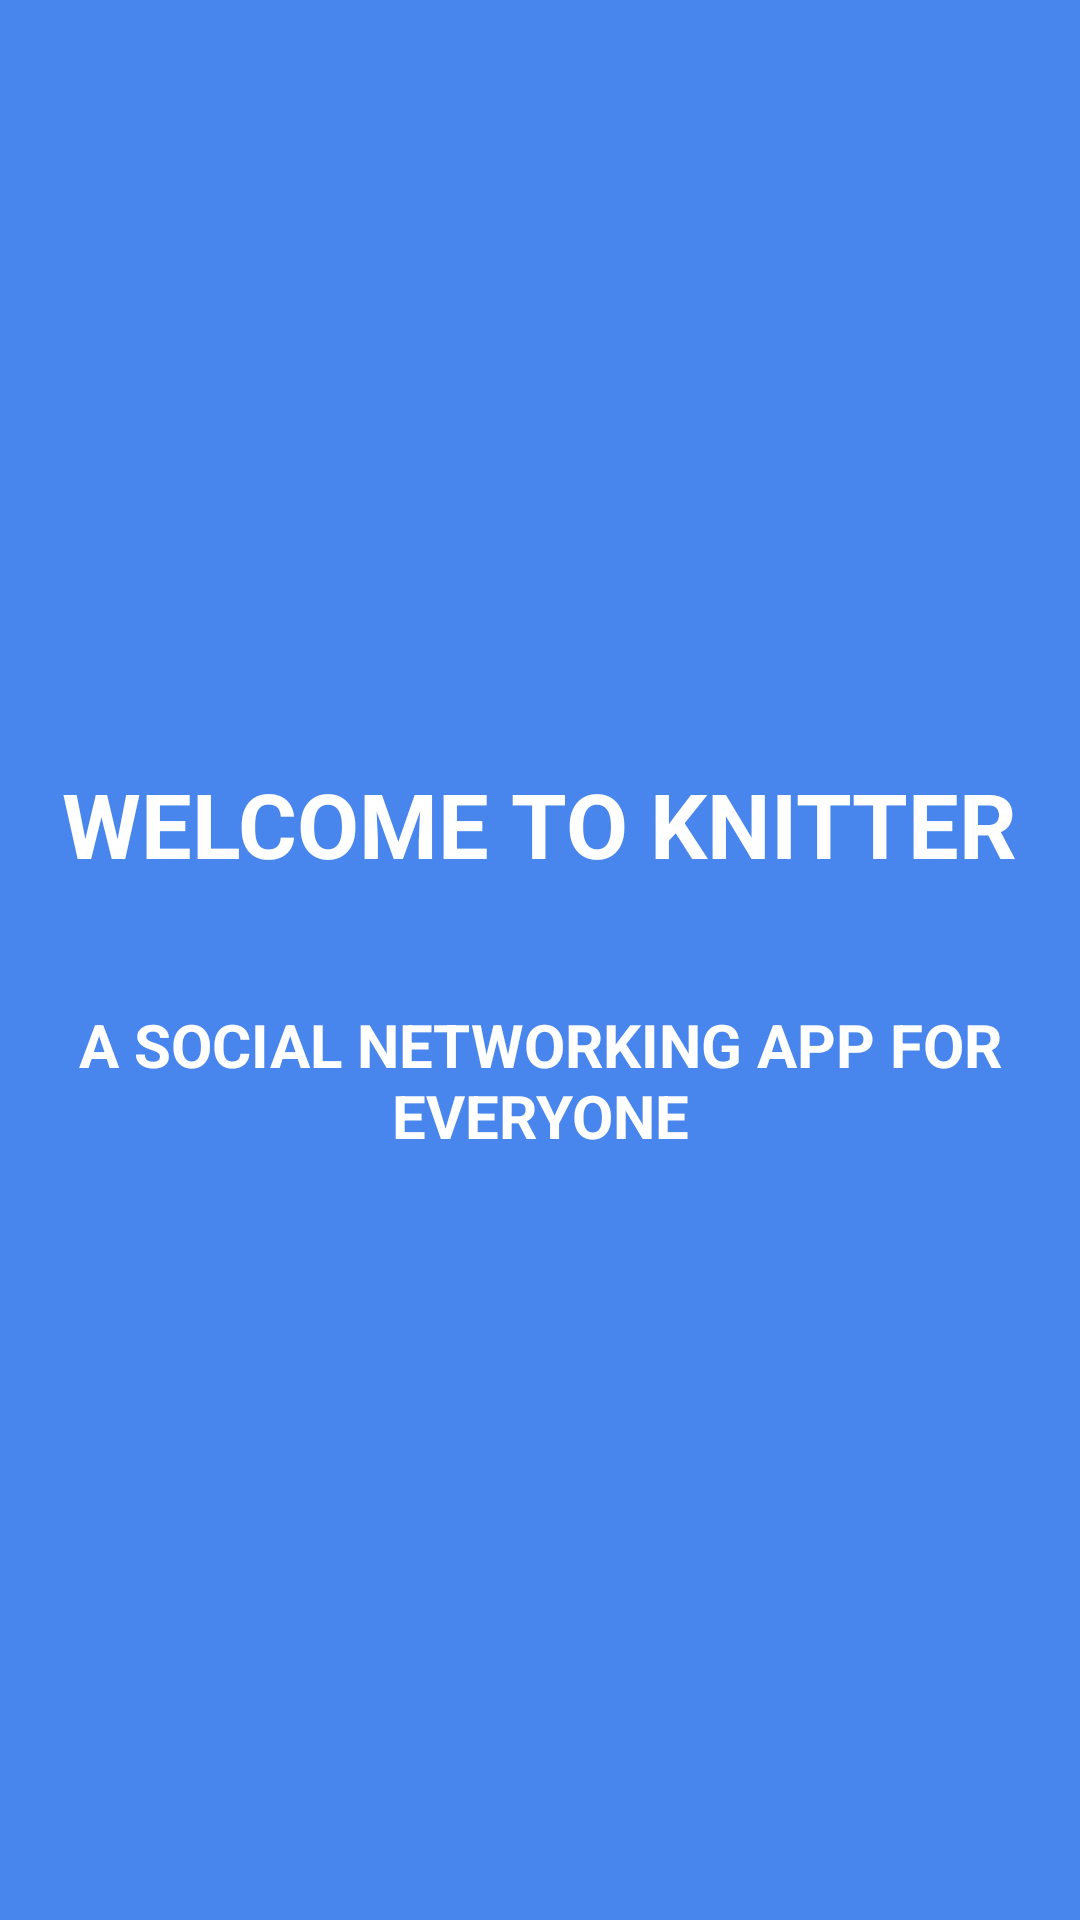

Write the Android layout XML for this screen, with the resource values it uses.
<!-- AndroidManifest.xml: activity theme AppTheme.NoActionBar -->
<!-- res/layout/activity_splash.xml -->
<?xml version="1.0" encoding="utf-8"?>

<LinearLayout xmlns:android="http://schemas.android.com/apk/res/android"
    xmlns:app="http://schemas.android.com/apk/res-auto"
    xmlns:tools="http://schemas.android.com/tools"
    android:layout_width="match_parent"
    android:layout_height="match_parent"
    tools:context=".SplashActivity"
    android:background="#4885ed"
    android:orientation="vertical"
    android:gravity="center">

    <TextView
        android:layout_width="wrap_content"
        android:layout_height="wrap_content"
        android:text="WELCOME TO KNITTER"
        android:padding="20dp"
        android:textStyle="bold"
        android:textSize="30dp"
        android:textColor="#ffffff"
        android:layout_gravity="center"
        />
    <TextView
        android:layout_width="wrap_content"
        android:layout_height="wrap_content"
        android:text="A SOCIAL NETWORKING APP FOR EVERYONE"
        android:textStyle="bold"
        android:textSize="20dp"
        android:textColor="#ffffff"
        android:padding="20dp"
        android:gravity="center"
        />
</LinearLayout>
<!-- resources referenced by this layout -->
<resources>
  <style name="AppTheme.NoActionBar">
          <item name="windowActionBar">false</item>
          <item name="windowNoTitle">true</item>
      </style>
</resources>
